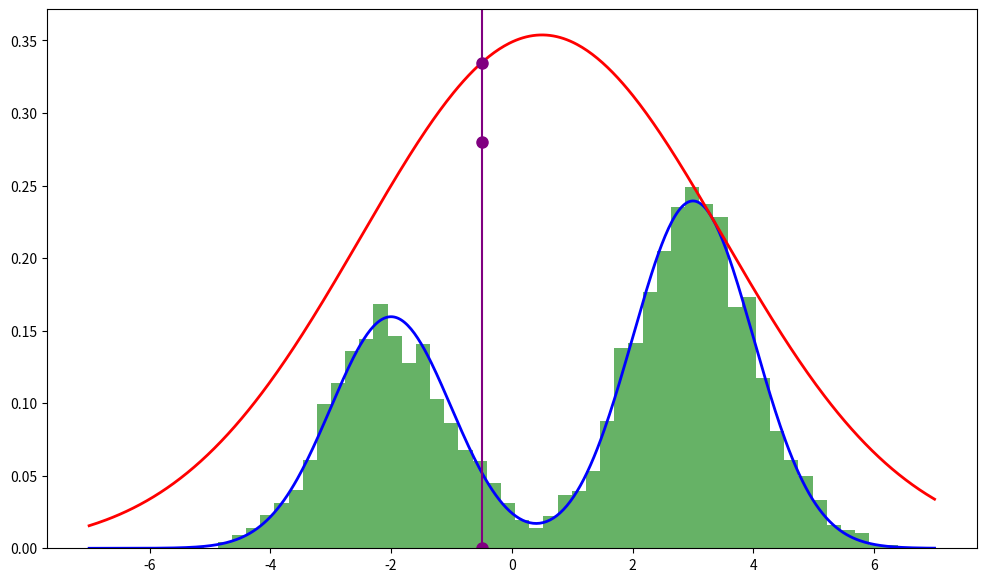

The script that saved this image: (Note: this script raises an exception after producing the figure.)
import numpy as np
import matplotlib.pyplot as plt
from scipy.stats import norm

def rechazo(pdf_objetivo, pdf_envolvente, num_muestras, k):
    muestras_aceptadas = []
    muestras_rechazadas = []

    for i in range(num_muestras):
        x_propuesta = norm.rvs(loc=0.5, scale=3)

        u = k * pdf_envolvente(x_propuesta) * generador.random()

        if u < pdf_objetivo(x_propuesta):
            muestras_aceptadas.append(x_propuesta)
        else:
            muestras_rechazadas.append(x_propuesta)

    muestras_aceptadas = np.array(muestras_aceptadas)
    muestras_rechazadas = np.array(muestras_rechazadas)

    return muestras_aceptadas, muestras_rechazadas


def pdf_objetivo(x):
    return 0.4 * norm.pdf(x, loc=-2, scale=1) + 0.6 * norm.pdf(x, loc=3, scale=1)

def pdf_envolvente(x):
    return norm.pdf(x, loc=0.5, scale=3)

rango_x = np.linspace(-7, 7, 1000)

cociente = pdf_objetivo(rango_x) / pdf_envolvente(rango_x)
k = np.max(cociente)


generador = np.random.default_rng(1)

muestras_aceptadas, muestras_rechazadas = rechazo(pdf_objetivo, pdf_envolvente, 10000, k)

plt.figure(figsize=(12, 7))
x_grafico = np.linspace(-7, 7, 500)

plt.plot(x_grafico, pdf_objetivo(x_grafico), label='Distribución Objetivo Bimodal', color='blue', linewidth=2)

plt.plot(x_grafico, k * pdf_envolvente(x_grafico), color='red', linewidth=2)

plt.hist(muestras_aceptadas, bins=50, density=True, alpha=0.6, color='green')

x0 = -0.5
y_en_x0 = k * pdf_envolvente(x0)
y0 = 0.28

plt.axvline(x=x0, color='purple', linewidth=1.5, label=f'Línea en x_0 = {x0}')

plt.plot(x0, y_en_x0, 'o', color='purple', markersize=8)
plt.plot(x0, y0, 'o', color='purple', markersize=8)
plt.plot(x0, 0, 'o', color='purple', markersize=8)

plt.ylim(bottom=0)

plt.savefig("RECHAZO.pdf")

plt.show()

from google.colab import files
files.download("RECHAZO.pdf")
